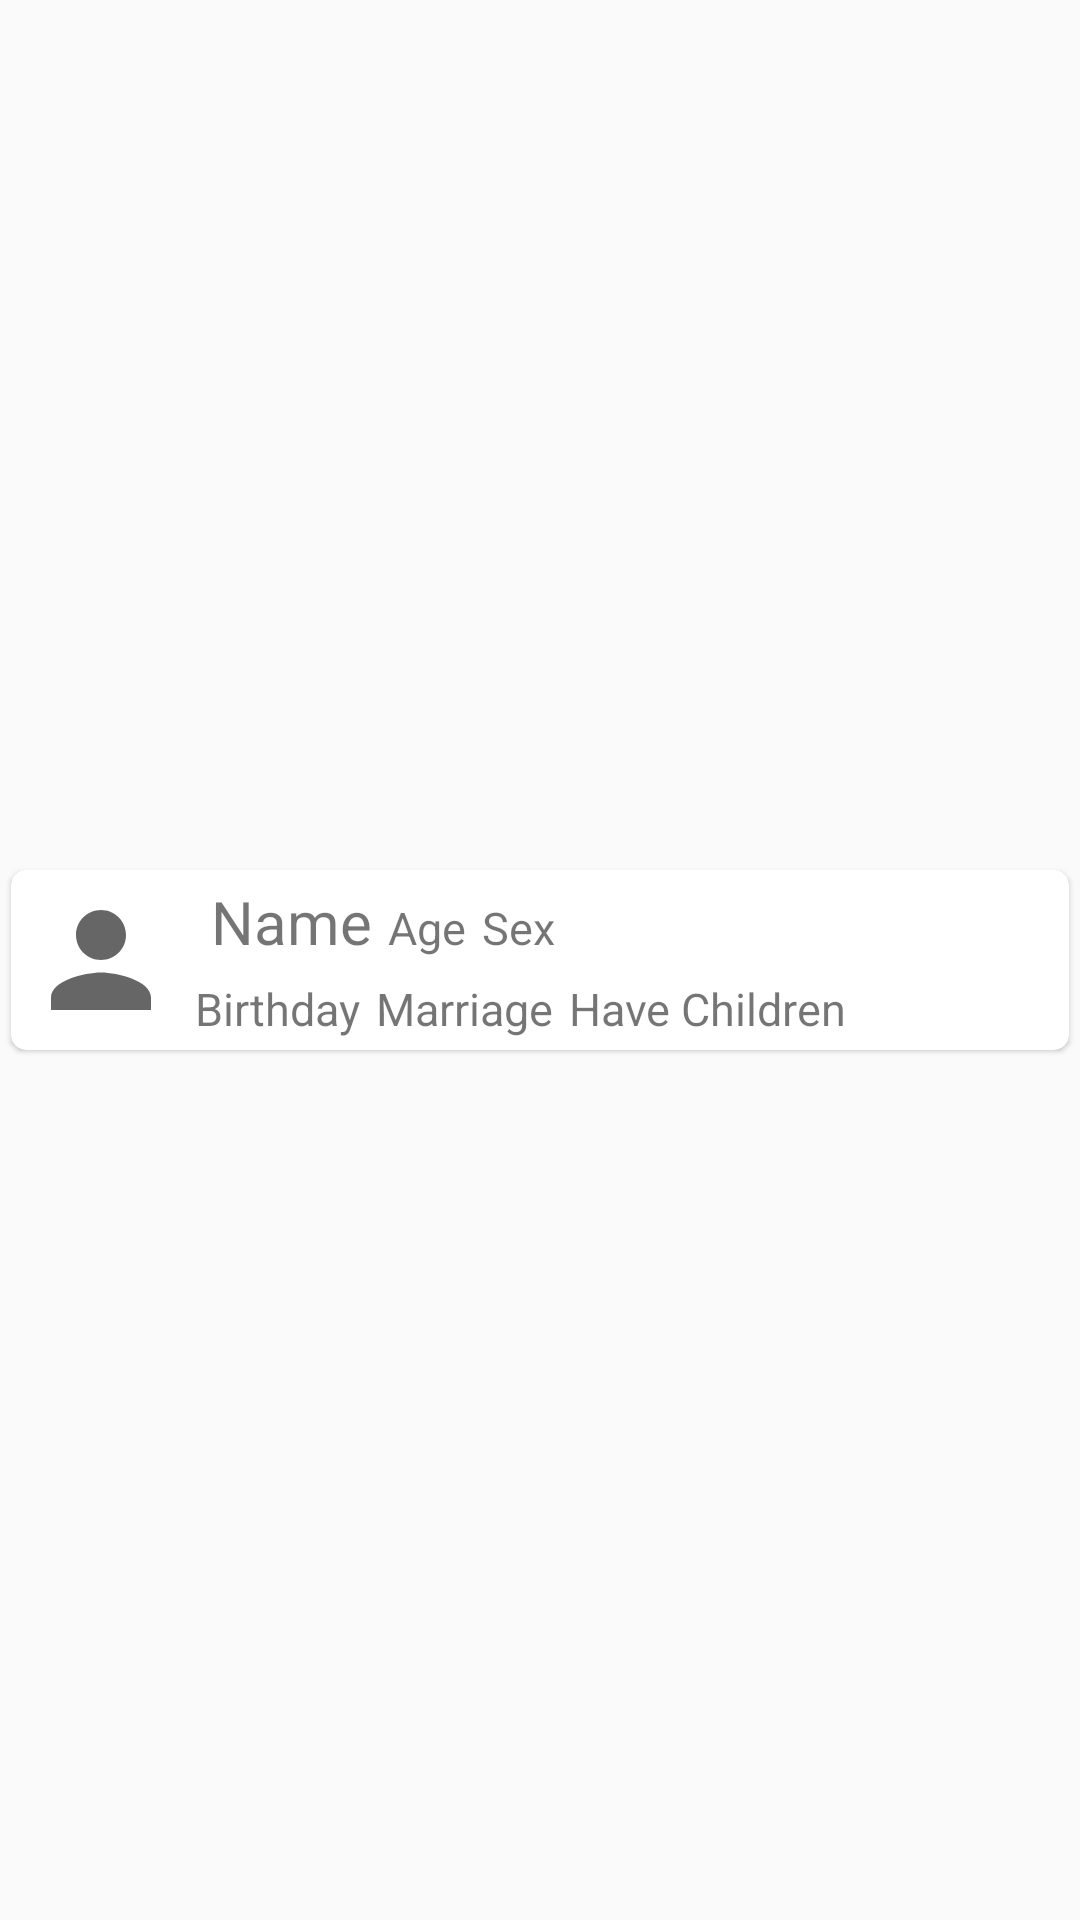

Layout XML and referenced resources for this Android screen:
<!-- AndroidManifest.xml: application theme AppTheme -->
<!-- res/layout/recyclerview_item.xml -->
<?xml version="1.0" encoding="utf-8"?>
<androidx.constraintlayout.widget.ConstraintLayout
    xmlns:android="http://schemas.android.com/apk/res/android"
    xmlns:app="http://schemas.android.com/apk/res-auto"
    android:layout_width="match_parent"
    android:layout_height="wrap_content"
    android:layout_margin="5dp">

    <androidx.cardview.widget.CardView
        android:id="@+id/cardView"
        android:layout_width="match_parent"
        android:layout_height="wrap_content"
        app:layout_constraintTop_toTopOf="parent"
        app:layout_constraintBottom_toBottomOf="parent"
        app:layout_constraintStart_toStartOf="parent"
        app:layout_constraintEnd_toEndOf="parent"
        app:cardCornerRadius="5dp"
        app:cardElevation="1dp"
        app:cardUseCompatPadding="true">
        

        <androidx.constraintlayout.widget.ConstraintLayout
            android:layout_width="match_parent"
            android:layout_height="wrap_content"
            app:layout_constraintTop_toTopOf="parent"
            app:layout_constraintBottom_toBottomOf="parent"
            app:layout_constraintStart_toStartOf="parent"
            app:layout_constraintEnd_toEndOf="parent">
            <ImageView
                android:id="@+id/ic_person"
                android:layout_width="50dp"
                android:layout_height="50dp"
                android:layout_margin="5dp"
                android:src="@drawable/ic_person"
                app:layout_constraintHorizontal_bias="0"
                app:layout_constraintTop_toTopOf="parent"
                app:layout_constraintBottom_toBottomOf="parent"
                app:layout_constraintStart_toStartOf="parent"
                app:layout_constraintEnd_toEndOf="parent"
                android:contentDescription="Person Image" />

            <TextView
                android:id="@+id/item_name"
                android:layout_width="wrap_content"
                android:layout_height="wrap_content"
                android:layout_margin="2.5dp"
                android:textSize="20sp"
                android:text="@string/Name"
                app:layout_constraintVertical_bias="0.5"
                app:layout_constraintVertical_chainStyle="packed"
                app:layout_constraintHorizontal_bias="0.05"
                app:layout_constraintHorizontal_chainStyle="packed"
                app:layout_constraintTop_toTopOf="@+id/ic_person"
                app:layout_constraintBottom_toTopOf="@+id/item_birthday"
                app:layout_constraintStart_toEndOf="@+id/ic_person"
                app:layout_constraintEnd_toStartOf="@+id/item_age"/>


            <TextView
                android:id="@+id/item_age"
                android:layout_width="wrap_content"
                android:layout_height="wrap_content"
                android:layout_margin="2.5dp"
                android:textSize="15sp"
                android:text="@string/Age"
                app:layout_constraintBaseline_toBaselineOf="@+id/item_name"
                app:layout_constraintStart_toEndOf="@+id/item_name"
                app:layout_constraintEnd_toStartOf="@+id/item_sex"/>

            <TextView
                android:id="@+id/item_sex"
                android:layout_width="wrap_content"
                android:layout_height="wrap_content"
                android:layout_margin="2.5dp"
                android:textSize="15sp"
                android:text="@string/Sex"
                app:layout_constraintBaseline_toBaselineOf="@+id/item_age"
                app:layout_constraintStart_toEndOf="@+id/item_age"
                app:layout_constraintEnd_toEndOf="parent"/>

            <TextView
                android:id="@+id/item_birthday"
                android:layout_width="wrap_content"
                android:layout_height="wrap_content"
                android:layout_margin="2.5dp"
                android:textSize="15sp"
                android:text="@string/Birthday"
                app:layout_constraintHorizontal_bias="0.05"
                app:layout_constraintHorizontal_chainStyle="packed"
                app:layout_constraintTop_toBottomOf="@+id/item_name"
                app:layout_constraintBottom_toBottomOf="@+id/ic_person"
                app:layout_constraintStart_toEndOf="@+id/ic_person"
                app:layout_constraintEnd_toStartOf="@+id/item_marriage"/>
            <TextView
                android:id="@+id/item_marriage"
                android:layout_width="wrap_content"
                android:layout_height="wrap_content"
                android:layout_margin="2.5dp"
                android:textSize="15sp"
                android:text="@string/Marriage"
                app:layout_constraintBaseline_toBaselineOf="@+id/item_birthday"
                app:layout_constraintStart_toEndOf="@+id/item_birthday"
                app:layout_constraintEnd_toStartOf="@+id/item_children"/>
            <TextView
                android:id="@+id/item_children"
                android:layout_width="wrap_content"
                android:layout_height="wrap_content"
                android:layout_margin="2.5dp"
                android:textSize="15sp"
                android:text="@string/HaveChildren"
                app:layout_constraintBaseline_toBaselineOf="@+id/item_birthday"
                app:layout_constraintStart_toEndOf="@+id/item_marriage"
                app:layout_constraintEnd_toEndOf="parent"/>
        </androidx.constraintlayout.widget.ConstraintLayout>
    </androidx.cardview.widget.CardView>
</androidx.constraintlayout.widget.ConstraintLayout>
<!-- resources referenced by this layout -->
<resources>
  <!-- drawable ic_person (drawable) -->
  <?xml version="1.0" encoding="utf-8"?>
  <vector xmlns:android="http://schemas.android.com/apk/res/android"
      android:width="80dp"
      android:height="80dp"
      android:viewportWidth="24.0"
      android:viewportHeight="24.0">
      <path
          android:fillColor="?android:attr/colorControlNormal"
          android:pathData="M12,12c2.21,0 4,-1.79 4,-4s-1.79,-4 -4,-4 -4,1.79 -4,4 1.79,4 4,4zM12,14c-2.67,0 -8,1.34 -8,4v2h16v-2c0,-2.66 -5.33,-4 -8,-4z"/>
  </vector>
  <string name="Age">Age</string>
  <string name="Birthday">Birthday</string>
  <string name="HaveChildren">Have Children</string>
  <string name="Marriage">Marriage</string>
  <string name="Name">Name</string>
  <string name="Sex">Sex</string>
  <style name="AppTheme" parent="Theme.AppCompat.DayNight">
          
          
          
          
          
          
          <item name="android:navigationBarColor">@color/navigationBarColor</item>
      </style>
  <color name="navigationBarColor">#AAAAAA</color>
</resources>
